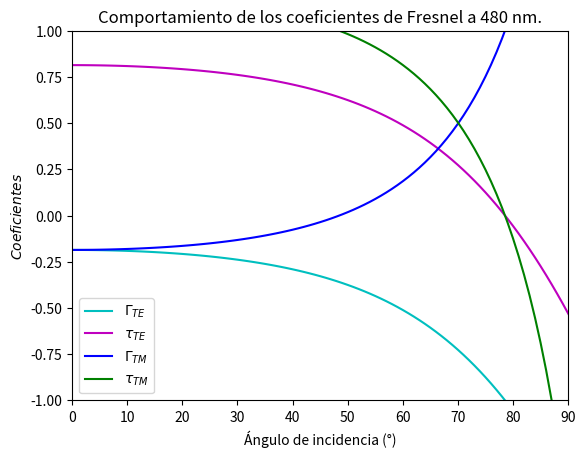

Recreate this plot in Python.
## Coeficientes de Fresnel para la interfaz Aire-BK7  a 480 nm

import numpy as np
import matplotlib.pyplot as plt
 
# Indice de refraccion para el aire a 480 nm es:

n_aire=1.00027954;

#Indice de refraccion para el BK7 se calcula a partir de la Ecuacion de Cauchy.

longwave=480;

#Parametros son:

n_1=1.45800;
n_2=0.00354;
n_3=0;

n_BK7_480=n_1+(n_1)/(longwave**2)+(n_2)/(longwave**4)

print('Indice de refraccion de BK7 a 480 nm es:')
print(n_BK7_480)

#Calculo del indice de refraccion relativo

eta=n_BK7_480/n_aire

print('Indice de refraccion relativo es:')
print(eta)

theta_pol =np.arctan(eta)*(180/np.pi)
print('Angulo de polarización es:')
print(theta_pol)

#Intervalo del angulo de incidencia

grados = np.arange(0, 90, 0.02) 

#Angulo de transmision en terminos del angulo de incidencia 

raiz=np.sqrt(eta**2-(np.sin(grados))**2)

#Ecuacion del coeficiente de reflexion del modo TE

gammaTE_BK7_480=(np.cos(grados)-raiz)/(np.cos(grados)+raiz)

#Ecuacion del coeficiente de transmision del modo TE

tauTE_BK7_480=(2*np.cos(grados))/(np.cos(grados)+raiz)

#Ecuacion del coeficiente de reflexion del modo TM

gammaTM_BK7_480=(-(eta**2)*np.cos(grados)+raiz)/((eta**2)*np.cos(grados)+raiz)

#Ecuacion del coeficiente de transmision del modo TM

tauTM_BK7_480=(2*(eta**2)*np.cos(grados))/(raiz+(eta**2)*np.cos(grados))


#Grafico varias
plt.plot(gammaTE_BK7_480,color='c', label = "$\Gamma_{TE}$")
plt.plot(tauTE_BK7_480,color='m', label = "$ τ_{TE}$")
plt.plot(gammaTM_BK7_480,color='b', label = "$\Gamma_{TM}$")
plt.plot(tauTM_BK7_480,color='g', label = "$τ_{TM}$")
plt.legend()
plt.xlabel('Ángulo de incidencia (°)')
plt.ylabel('$Coeficientes$')
plt.xlim(0,90)
plt.ylim(-1,1)
plt.title('Comportamiento de los coeficientes de Fresnel a 480 nm.')
plt.show()